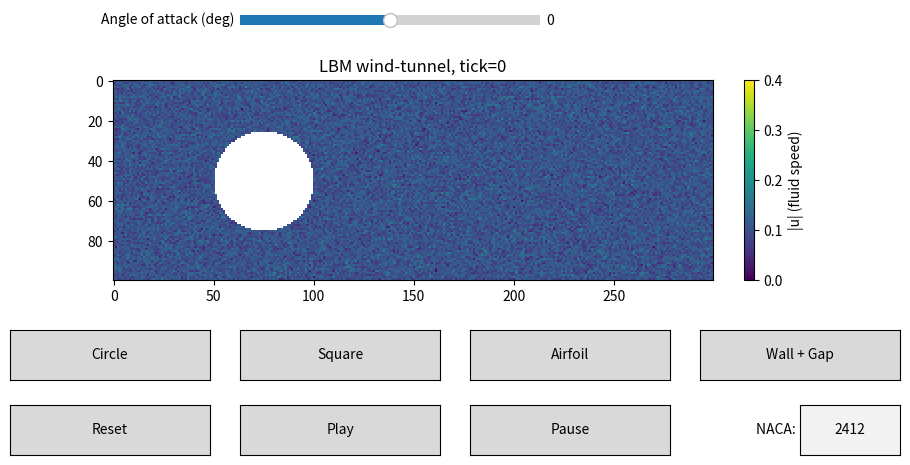

This chart was generated by the following Python code:
import matplotlib.pyplot as plt
import numpy as np
from matplotlib.widgets import Button
from matplotlib.widgets import TextBox
from matplotlib.widgets import Slider


def main():
    # --- 0. INITIALIZATIONS ---
    tick = 2
    grid_x, grid_y = 300, 100 # size of lattice
    tau = 0.8 # collision time
    end_tick = 10000 # how many ticks before simulation ends     
    weight_count = 9 
    txt_naca = {"value":"2412"} # explicitely make the NACA code mutable

    # -- WEIGHTS
    # Direction of weight per cell
    e = np.array([
        [-1,  1], [0,  1], [1,  1],
        [-1,  0], [0,  0], [1,  0],
        [-1, -1], [0, -1], [1, -1]
    ], dtype=np.int32)

    # Weight per direction 
    w = np.array([
        1/36, 1/9,  1/36,
        1/9,  4/9,  1/9,
        1/36, 1/9,  1/36
    ], dtype=np.float64)

    # Corresponds to the OPPOSITE vector (ex. 1 opp. to 7)
    opp = np.array([8, 7, 6, 5, 4, 3, 2, 1, 0])

    # -- LATTICE
    # Lattice with weight values per cell (properly initizalied in collisions section)
    fluid_grid = np.zeros((grid_y, grid_x, weight_count), dtype=np.float64)

    # -- FLOW
    # Initial flow (polar coordinates)
    r_in = 0.1
    theta_in = 0

    # Flow vector to be mapped on each of lattice's cells
    u0_mag = r_in
    u0_dir = np.array([np.cos(theta_in), np.sin(theta_in)], dtype=np.float64)
    if np.linalg.norm(u0_dir) == 0:
        u0_dir = np.array([1.0, 0.0], dtype=np.float64)

    # System-wide attributes to be mapped onto each cell
    ux0 = np.full((grid_y, grid_x), u0_mag * u0_dir[0], dtype=np.float64)
    uy0 = np.full((grid_y, grid_x), u0_mag * u0_dir[1], dtype=np.float64)
    rho0 = np.ones((grid_y, grid_x), dtype=np.float64)

    # --- COLLISIONS ---
    # Returns cell's densities in thermo-equilibrium
    def equilibrium(rho: float, ux: float, uy: float) -> float:
        u_sq = ux**2 + uy**2
        feq = np.zeros((grid_y, grid_x, 9), dtype=np.float64)
        for i in range(9):
            eu = e[i, 0] * ux + e[i, 1] * uy
            feq[:, :, i] = w[i] * rho * (1.0 + 3.0 * eu + 4.5 * eu**2 - 1.5 * u_sq)
        return feq
   
    # Returns the cell's macroscopic properties, derived from microscopic density
    def macroscopic(fluid_grid) -> tuple[float, float, float]:
        rho = np.sum(fluid_grid, axis=2)
        ux = np.sum(fluid_grid * e[:, 0], axis=2) / rho
        uy = np.sum(fluid_grid * e[:, 1], axis=2) / rho
        return rho, ux, uy

    # Initialize lattice with random noise in fluid
    fluid_grid[:, :, :] = equilibrium(rho0, ux0, uy0) + 0.01 * np.random.randn(grid_y, grid_x, weight_count)

    # --- OBSTACLES & ROTATIONS ---
    # Obstacle coordinates (DEFAULT)
    X, Y = np.meshgrid(np.arange(grid_x), np.arange(grid_y))
    obstacle = np.zeros((grid_y, grid_x), dtype=bool) # if 0, it is a fluid. if 1, solid
    obstacle_type = {"name": "circle", "center": [grid_x // 4, grid_y // 2], "angle": 0.0, "dragging": False}

    def rotate_mask(shape: np.ndarray, center: tuple[float, float], angle: float):
        if angle == 0.0:
            return shape
        
        cx, cy = center
        ys, xs = np.where(shape) # current shape coordinates

        # Shift shape to origin
        x = xs - cx
        y = ys - cy

        # Apply rotation via rotation matrix [cos, sin ; -sin, cos]
        cos_a = np.cos(angle)
        sin_a = np.sin(angle)

        xr = cos_a * x - sin_a * y
        yr = sin_a * x + cos_a * y

        # Bring rotated shape back to grid
        xs_new = np.round(xr + cx).astype(int)
        ys_new = np.round(yr + cy).astype(int)

        rotated = np.zeros_like(shape)
        valid = (
            (xs_new >= 0) & (xs_new < grid_x) &
            (ys_new >= 0) & (ys_new < grid_y)
        )
        rotated[ys_new[valid], xs_new[valid]] = True
        return rotated


    # -- SHAPE GENERATORS
    # (x-x0)^2 + (y-y0)^2 <= r^2
    def make_circle(center: tuple) -> np.ndarray:
        x0, y0 = center
        r = grid_y / 4
        return (X - x0)**2 + (Y - y0)**2 < r**2

    # |x-x0| + |y-y0| <= half-side-length
    def make_square(center: tuple) -> np.ndarray:
        x0, y0 = center
        half = grid_y // 4 
        return (np.abs(X - x0) <= half) & (np.abs(Y - y0) <= half)
    
    # vertical wall at center x with a small vertical hole
    def make_wall_with_gap(center: tuple) -> np.ndarray:
        x0, y0 = center
        half_thick = 3
        gap = grid_y / 4
        band = (X >= x0 - half_thick) & (X <= x0 + half_thick)
        slit = (np.abs(Y - y0) <= gap / 2)
        return band & (~slit)

    # Creates the naca airfoil from its NACA ID
    def make_naca_airfoil(center: tuple) -> np.ndarray:
        code = txt_naca["value"]
        cx, cy = center
        # Parse code
        m = int(code[0]) / 100      # max camber
        p = int(code[1]) / 10       # max camber location
        t = int(code[2:]) / 100     # thickness

        # Chord length relative to grid
        chord = int(grid_y * 0.8)

        # Normalized x coordinate along chord
        x0 = cx - chord // 2
        xi = (X - x0) / chord
        inside = (xi >= 0.0) & (xi <= 1.0)
        xic = np.clip(xi, 0.0, 1.0)

        # Thickness distribution
        yt = 5.0 * t * (
            0.2969 * np.sqrt(xic) - 0.1260 * xic
            - 0.3516 * xic**2 + 0.2843 * xic**3 - 0.1015 * xic**4
        )

        # Camber line and slope
        if p == 0 or m == 0:
            yc = np.zeros_like(xi)
            dyc_dx = np.zeros_like(xi)
        else:
            yc = np.where(
                xi < p,
                m / (p**2) * (2 * p * xi - xi**2),
                m / ((1 - p) ** 2) * ((1 - 2 * p) + 2 * p * xi - xi**2),
            )
            dyc_dx = np.where(
                xi < p,
                2 * m / (p**2) * (p - xi),
                2 * m / ((1 - p) ** 2) * (p - xi),
            )

        theta = np.arctan(dyc_dx)

        # yical bounds of airfoil section
        y_upper = (yc + yt * np.cos(theta)) * chord
        y_lower = (yc - yt * np.cos(theta)) * chord

        # Map onto lattice
        y_local = cy - Y
        foil = inside & (y_local <= y_upper) & (y_local >= y_lower)
        return foil

    # generates the corresponding obstacle with appropriate rotation
    def generate_obstacle() -> np.ndarray:
        name = obstacle_type["name"]
        center = obstacle_type["center"]
        angle = obstacle_type["angle"]

        obstacle[0, :] = True
        obstacle[-1, :] = True

        if name == "circle":
            base = make_circle(center)
        elif name == "square":
            base = make_square(center)
        elif name == "hydro":
            base = make_naca_airfoil(center)
        elif name == "wallgap":
            base = make_wall_with_gap(center)
        else:
            base = np.zeros_like(obstacle, dtype=bool)

        return rotate_mask(base, center, angle) 

    # Create obstacle and walls
    obstacle[:] = generate_obstacle()

    # --- GRAPH PARAMETERS ---
    # Figure and UI
    fig, ax = plt.subplots(figsize=(10, 5))
    plt.subplots_adjust(bottom=0.4,top=0.8)  # space for two rows of buttons
    im = ax.imshow(np.zeros((grid_y, grid_x)), cmap="viridis", origin="upper", interpolation="nearest", vmin = 0.0, vmax = 0.40)
    plt.colorbar(im, pad=0.04, label="|u| (fluid speed)")
    title = ax.set_title("LBM wind-tunnel, tick=0")

    # --- BUTTONS ---
    # Padding
    x_size = 0.2
    y_size = 0.1
    y_spacing = 0.05
    x_spacing = 0.23
    
    # Placement of action buttons (bottom-row)
    ax_reset = plt.axes([0.05, y_spacing, x_size, y_size])
    ax_play = plt.axes([0.05 + x_spacing, y_spacing, x_size, y_size])
    ax_pause = plt.axes([0.05 + (x_spacing * 2), y_spacing, x_size, y_size])
    ax_naca = plt.axes([0.05 + (x_spacing * 3 + x_size / 2), y_spacing, x_size / 2, y_size])

    # Placement of shape buttons (top-row)
    ax_circle = plt.axes([0.05, y_spacing * 4, x_size, y_size])
    ax_square = plt.axes([0.05 + x_spacing, y_spacing * 4, x_size, y_size])
    ax_hydro = plt.axes([0.05 + (x_spacing * 2), y_spacing * 4, x_size, y_size])
    ax_wallgap = plt.axes([0.05 + (x_spacing * 3), y_spacing * 4, x_size, y_size])

    # Placement of angle slider (above plot)
    ax_angle = plt.axes([0.05 + x_spacing, y_spacing * 18, 0.3, 0.04])
    slider_angle = Slider(
        ax=ax_angle,
        label="Angle of attack (deg)",
        valmin=-180,
        valmax=180,
        valinit=0,
        valstep=1
    )

    # Style of buttons
    btn_reset = Button(ax_reset, "Reset", hovercolor="0.85")
    btn_play = Button(ax_play, "Play", hovercolor="0.85")
    btn_pause = Button(ax_pause, "Pause", hovercolor="0.85")
    box_naca = TextBox(ax_naca, "NACA: ", initial="2412", textalignment="center",)

    # Shape buttons labels
    btn_circle = Button(ax_circle, "Circle", hovercolor="0.85")
    btn_square = Button(ax_square, "Square", hovercolor="0.85")
    btn_hydro = Button(ax_hydro, "Airfoil", hovercolor="0.85")
    btn_wallgap = Button(ax_wallgap, "Wall + Gap", hovercolor="0.85")


    # --- SIMULATION TIME LOOP ---
    # State and timer
    state = {"t": 0, "running": False}
    timer = fig.canvas.new_timer(interval=10)

    def update_visual():
        _, ux, uy = macroscopic(fluid_grid)
        speed = np.sqrt(ux**2 + uy**2)
        speed = np.ma.array(speed, mask=obstacle)
        im.set_data(speed)
        title.set_text(f"LBM wind-tunnel, tick={state['t']}")
        fig.canvas.draw_idle()

    def step():
        substeps = 2
        nonlocal fluid_grid
        for _ in range(substeps):
            if state["t"] >= end_tick:
                timer.stop()
                state["running"] = False
                return

            # Macroscopic states
            rho, ux, uy = macroscopic(fluid_grid)

            # Collision
            feq = equilibrium(rho, ux, uy)
            fluid_grid[:] = fluid_grid - (1 / tau) * (fluid_grid - feq)

            # Streaming (periodic)
            for i in range(9):
                fluid_grid[:, :, i] = np.roll(np.roll(fluid_grid[:, :, i], e[i, 0], axis=1), e[i, 1], axis=0)

            # Zou-He boundaries on all walls
            fluid_grid[:, -1, :] = fluid_grid[:, -2, :]
            fluid_grid[:, 0, :] = fluid_grid[:, 1, :]
            
            # Bounce-back on obstacle
            f_post = fluid_grid.copy()
            for i in range(9):
                fluid_grid[obstacle, i] = f_post[obstacle, opp[i]]

            # Move forward in time
            state["t"] += 1

        # Update visual if the time is 
        if state["t"] % tick == 0:
            update_visual()

    timer.add_callback(step)

    # --- BUTTONS ACTIONS ---
    # Function to change shape
    def set_shape(name):
        obstacle_type["name"] = name
        obstacle_type["center"] = [grid_x // 4, grid_y // 2]
        obstacle[:] = generate_obstacle()
        update_visual()

    # Button actions
    def on_play(event):
        if not state["running"]:
            timer.start()
            state["running"] = True

    def on_pause(event):
        if state["running"]:
            timer.stop()
            state["running"] = False

    def on_reset(event):
        # Stop and reset time
        timer.stop()
        state["running"] = False
        state["t"] = 0
        # Reinitialize fields
        ux0[:] = u0_mag * u0_dir[0]
        uy0[:] = u0_mag * u0_dir[1]
        rho0[:] = 1.0
        fluid_grid[:, :, :] = equilibrium(rho0, ux0, uy0) + 0.01 * np.random.randn(grid_y, grid_x, weight_count)
        # Reset obstacle center and mask
        obstacle_type["center"] = [grid_x // 4, grid_y // 2]
        obstacle[:] = generate_obstacle()
        update_visual()

    def on_naca_submit(text):
        text = text.strip()

        # Basic validation: NACA 4-digit
        if not text.isdigit() or len(text) != 4:
            print("Invalid NACA code (must be 4 digits)")
            return

        txt_naca["value"] = text

        # Only regenerate if airfoil is selected
        if obstacle_type["name"] == "hydro":
            obstacle[:] = generate_obstacle()
            update_visual()

    def on_angle_change(val):
        obstacle_type["angle"] = np.deg2rad(val)
        obstacle[:] = generate_obstacle()
        update_visual()

    # When shape button pressed, create shape
    def on_circle(event): set_shape("circle")
    def on_square(event): set_shape("square")
    def on_hydro(event): set_shape("hydro")
    def on_wallgap(event): set_shape("wallgap")
    

    # When the BUTTON is clicked, do the following options.
    btn_reset.on_clicked(on_reset)
    btn_play.on_clicked(on_play)
    btn_pause.on_clicked(on_pause)
    btn_circle.on_clicked(on_circle)
    btn_square.on_clicked(on_square)
    btn_hydro.on_clicked(on_hydro)
    btn_wallgap.on_clicked(on_wallgap)

    # When the TEXT is submitted, do the following operations:
    box_naca.on_submit(on_naca_submit)

    # When the SLIDER is edited, do the following operations:
    slider_angle.on_changed(on_angle_change)

    # --- CLICK AND DRAG EVENTS ---
    # Mouse interaction: click-and-drag obstacle
    def on_press(event):
        # if the click is not in the graph or there is no object here, don't do anything
        if event.inaxes != ax or event.xdata is None or event.ydata is None:
            return
        # extract the x, y coordinates of the mouse
        x = int(np.clip(event.xdata, 0, grid_x - 1))
        y = int(np.clip(event.ydata, 0, grid_y - 1))
        if obstacle[y, x]:
            obstacle_type["dragging"] = True

    def on_release(event):
        obstacle_type["dragging"] = False

    def on_motion(event):
        if not obstacle_type["dragging"]:
            return
        # Have the object's center be at the mouse's cursor
        x = int(np.clip(event.xdata, 0, grid_x))
        y = int(np.clip(event.ydata, 0, grid_y))
        obstacle_type["center"] = [x, y]
        obstacle[:] = generate_obstacle()
        update_visual()

    fig.canvas.mpl_connect("button_press_event", on_press)
    fig.canvas.mpl_connect("button_release_event", on_release)
    fig.canvas.mpl_connect("motion_notify_event", on_motion)

    # Start paused with initial visual
    update_visual()
    plt.show()

if __name__ == "__main__":
    main()
